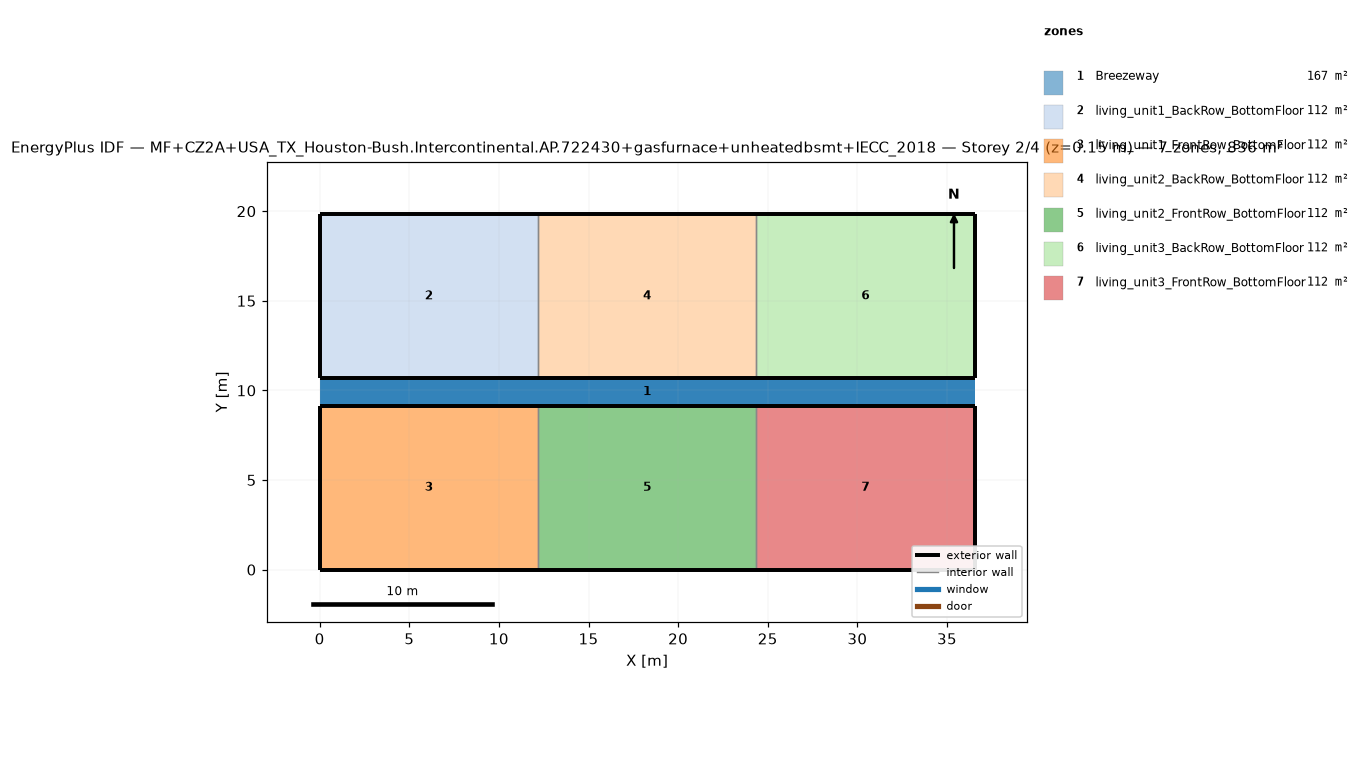
=== STOREY PLAN SPEC (per zone: floor XY polygon, exterior-wall plan segments, windows/doors) ===
zone 1: Breezeway  (167.0 m²)
  floor: (36.54, 9.16) (0.00, 9.16) (0.00, 10.68) (36.54, 10.68)
  floor: (36.54, 9.16) (0.00, 9.16) (0.00, 10.68) (36.54, 10.68)
  floor: (36.54, 9.16) (0.00, 9.16) (0.00, 10.68) (36.54, 10.68)
zone 2: living_unit1_BackRow_BottomFloor  (111.5 m²)
  floor: (12.18, 10.68) (0.00, 10.68) (0.00, 19.84) (12.18, 19.84)
  exterior wall: (0.00, 10.68) – (12.18, 10.68)  [12.2 m]
  exterior wall: (12.18, 19.84) – (0.00, 19.84)  [12.2 m]
  exterior wall: (0.00, 19.84) – (0.00, 10.68)  [9.2 m]
  interior walls: 1
zone 3: living_unit1_FrontRow_BottomFloor  (111.5 m²)
  floor: (12.18, 0.00) (0.00, 0.00) (0.00, 9.16) (12.18, 9.16)
  exterior wall: (0.00, 0.00) – (12.18, 0.00)  [12.2 m]
  exterior wall: (12.18, 9.16) – (0.00, 9.16)  [12.2 m]
  exterior wall: (0.00, 9.16) – (0.00, 0.00)  [9.2 m]
  interior walls: 1
zone 4: living_unit2_BackRow_BottomFloor  (111.5 m²)
  floor: (24.36, 10.68) (12.18, 10.68) (12.18, 19.84) (24.36, 19.84)
  exterior wall: (12.18, 10.68) – (24.36, 10.68)  [12.2 m]
  exterior wall: (24.36, 19.84) – (12.18, 19.84)  [12.2 m]
  interior walls: 2
zone 5: living_unit2_FrontRow_BottomFloor  (111.5 m²)
  floor: (24.36, 0.00) (12.18, 0.00) (12.18, 9.16) (24.36, 9.16)
  exterior wall: (12.18, 0.00) – (24.36, 0.00)  [12.2 m]
  exterior wall: (24.36, 9.16) – (12.18, 9.16)  [12.2 m]
  interior walls: 2
zone 6: living_unit3_BackRow_BottomFloor  (111.5 m²)
  floor: (36.54, 10.68) (24.36, 10.68) (24.36, 19.84) (36.54, 19.84)
  exterior wall: (24.36, 10.68) – (36.54, 10.68)  [12.2 m]
  exterior wall: (36.54, 10.68) – (36.54, 19.84)  [9.2 m]
  exterior wall: (36.54, 19.84) – (24.36, 19.84)  [12.2 m]
  interior walls: 1
zone 7: living_unit3_FrontRow_BottomFloor  (111.5 m²)
  floor: (36.54, 0.00) (24.36, 0.00) (24.36, 9.16) (36.54, 9.16)
  exterior wall: (24.36, 0.00) – (36.54, 0.00)  [12.2 m]
  exterior wall: (36.54, 0.00) – (36.54, 9.16)  [9.2 m]
  exterior wall: (36.54, 9.16) – (24.36, 9.16)  [12.2 m]
  interior walls: 1

=== DERIVED (storey summary) ===
Building: MF+CZ2A+USA_TX_Houston-Bush.Intercontinental.AP.722430+gasfurnace+unheatedbsmt+IECC_2018
Storey: 2 of 4  (floor level z = 0.15 m)
Storey gross floor area: 836.2 m²
Zones on this storey: 7
  - Breezeway: floor 167.0 m²
  - living_unit1_BackRow_BottomFloor: floor 111.5 m²; exterior wall 33.5 m (86.9 m²); WWR 0.0%
  - living_unit1_FrontRow_BottomFloor: floor 111.5 m²; exterior wall 33.5 m (86.9 m²); WWR 0.0%
  - living_unit2_BackRow_BottomFloor: floor 111.5 m²; exterior wall 24.4 m (63.1 m²); WWR 0.0%
  - living_unit2_FrontRow_BottomFloor: floor 111.5 m²; exterior wall 24.4 m (63.1 m²); WWR 0.0%
  - living_unit3_BackRow_BottomFloor: floor 111.5 m²; exterior wall 33.5 m (86.9 m²); WWR 0.0%
  - living_unit3_FrontRow_BottomFloor: floor 111.5 m²; exterior wall 33.5 m (86.9 m²); WWR 0.0%
Zone adjacency (shared interzone walls):
  - living_unit1_BackRow_BottomFloor ↔ living_unit2_BackRow_BottomFloor
  - living_unit1_FrontRow_BottomFloor ↔ living_unit2_FrontRow_BottomFloor
  - living_unit2_BackRow_BottomFloor ↔ living_unit3_BackRow_BottomFloor
  - living_unit2_FrontRow_BottomFloor ↔ living_unit3_FrontRow_BottomFloor